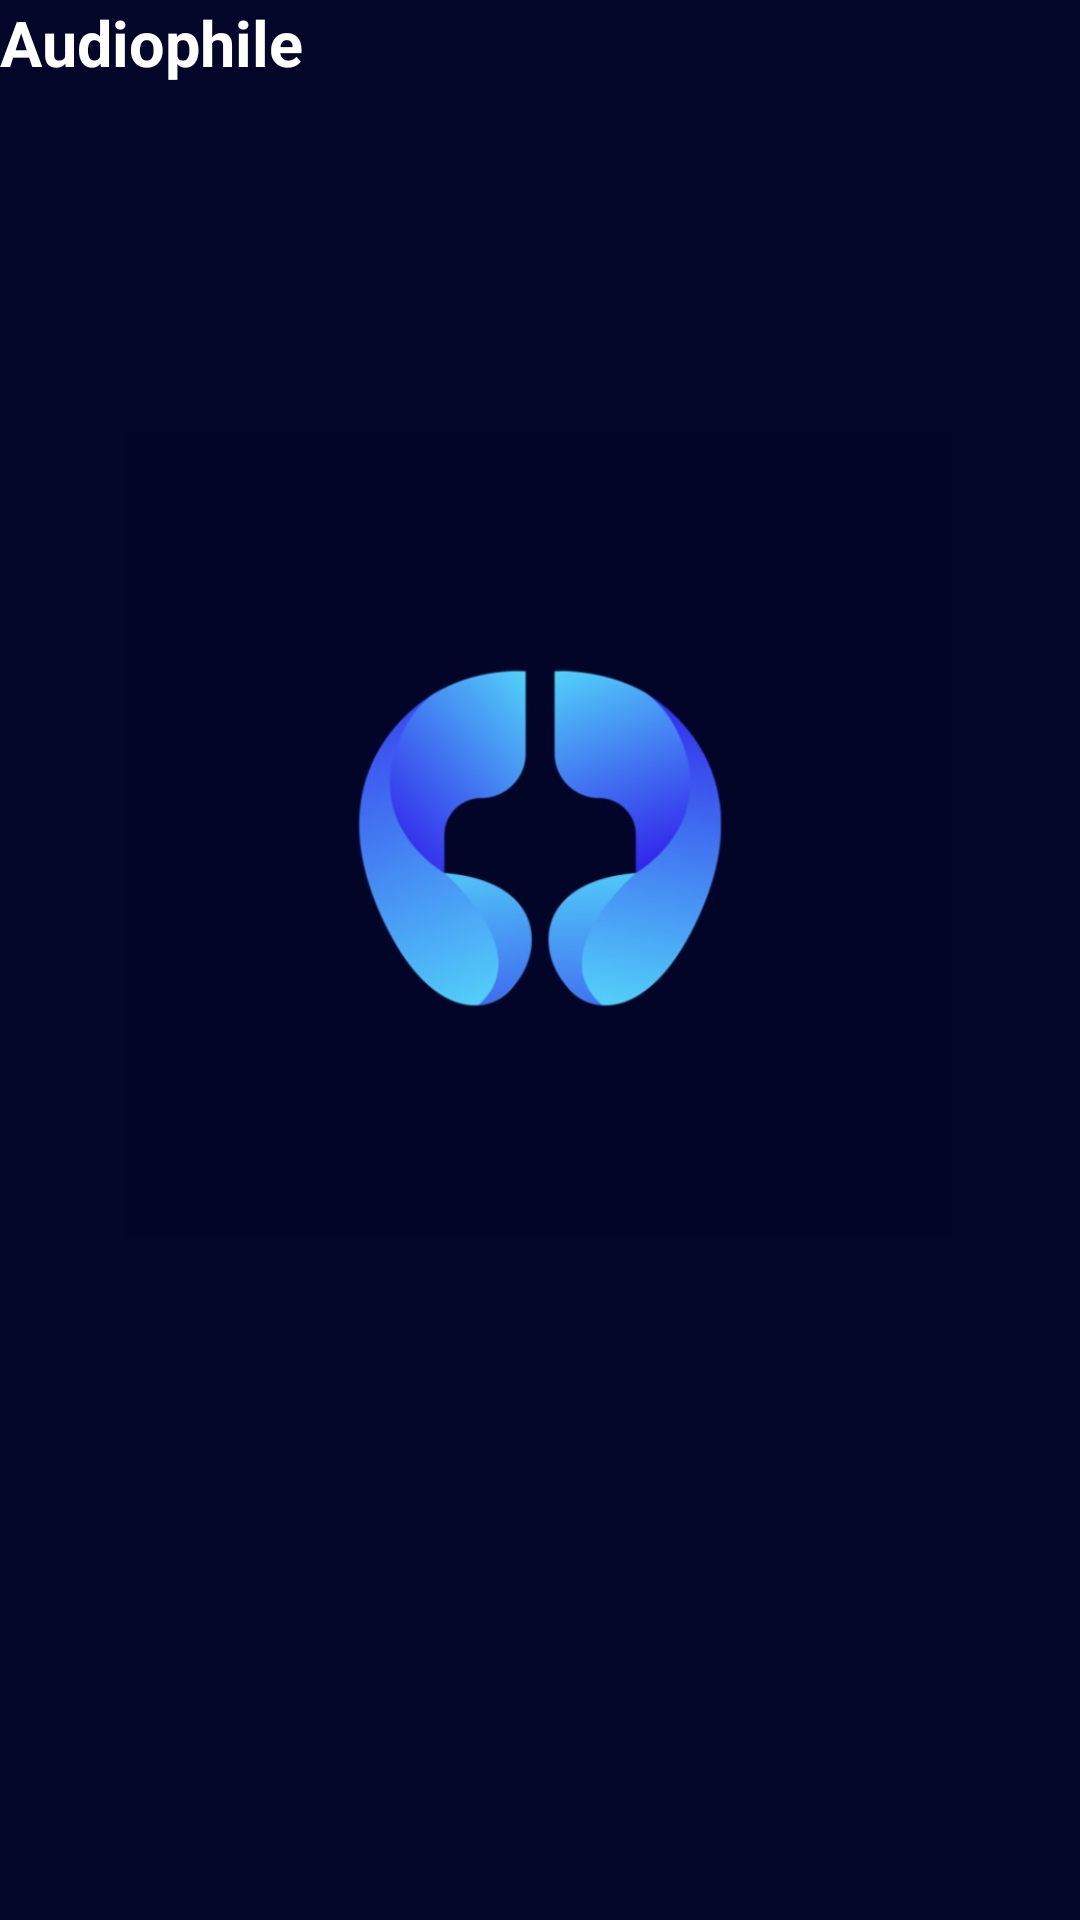

Produce the Android XML layout that renders to this screen, including the resource entries it uses.
<!-- AndroidManifest.xml: application theme Theme.UTS_19090012 -->
<!-- res/layout/splash_screen.xml -->
<?xml version="1.0" encoding="utf-8"?>
<androidx.constraintlayout.widget.ConstraintLayout xmlns:android="http://schemas.android.com/apk/res/android"
    xmlns:app="http://schemas.android.com/apk/res-auto"
    xmlns:tools="http://schemas.android.com/tools"
    android:layout_width="match_parent"
    android:layout_height="match_parent"
    android:background="@color/bg"
    tools:context="com.arief.audiophile.SplashScreen">

    <ImageView
        android:id="@+id/logo_splash"
        android:layout_width="276dp"
        android:layout_height="279dp"
        android:contentDescription="@string/deskripsi"
        android:src="@drawable/logo"
        app:layout_constraintBottom_toBottomOf="parent"
        app:layout_constraintEnd_toEndOf="parent"
        app:layout_constraintHorizontal_bias="0.496"
        app:layout_constraintStart_toStartOf="parent"

        app:layout_constraintTop_toTopOf="parent"
        app:layout_constraintVertical_bias="0.384" />

    <TextView
        android:id="@+id/textViewNama"
        android:layout_width="wrap_content"
        android:layout_height="wrap_content"
        android:layout_gravity="center_horizontal"
        android:text="Audiophile"
        android:textColor="@android:color/white"
        android:textSize="21sp"
        android:textStyle="bold"
        tools:ignore="MissingConstraints"
        tools:layout_editor_absoluteX="154dp"
        tools:layout_editor_absoluteY="425dp" />


</androidx.constraintlayout.widget.ConstraintLayout>
<!-- resources referenced by this layout -->
<resources>
  <color name="bg">#030529</color>
  <!-- drawable logo: jpg bitmap (drawable, 44509 bytes) -->
  <string name="deskripsi">Ini adalah deskripsi</string>
  <style name="Theme.UTS_19090012" parent="Theme.MaterialComponents.DayNight.DarkActionBar">
          
          <item name="colorPrimary">@color/bg</item>
          <item name="colorPrimaryVariant">@color/bg</item>
          <item name="colorOnPrimary">@color/white</item>
          
          <item name="colorSecondary">@color/items</item>
          <item name="colorSecondaryVariant">@color/bg</item>
          <item name="colorOnSecondary">@color/black</item>
          
          <item name="android:statusBarColor" tools:targetApi="l">?attr/colorPrimaryVariant</item>
          
      </style>
  <color name="white">#FFFFFFFF</color>
  <color name="items">#ffffff</color>
  <color name="black">#FF000000</color>
</resources>
